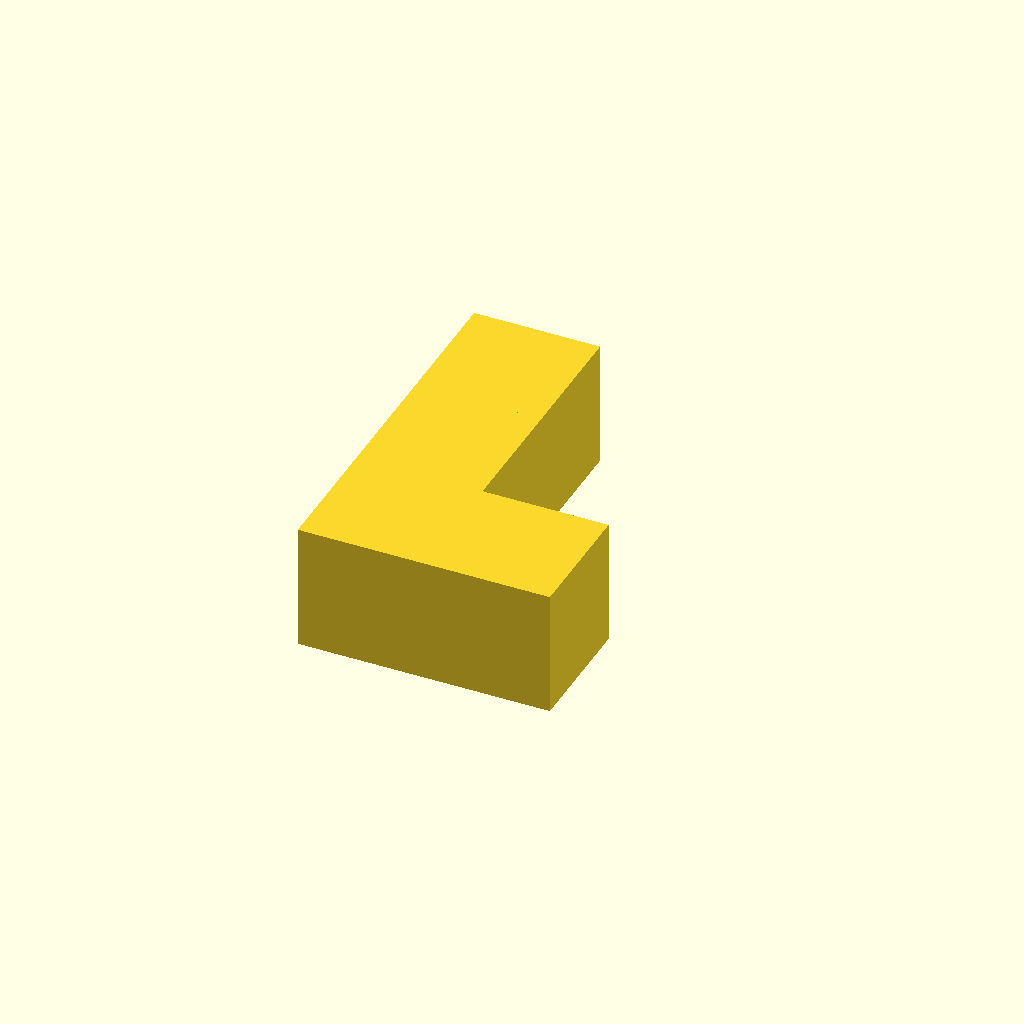
Cell 1: rendered with the file's own defaults.
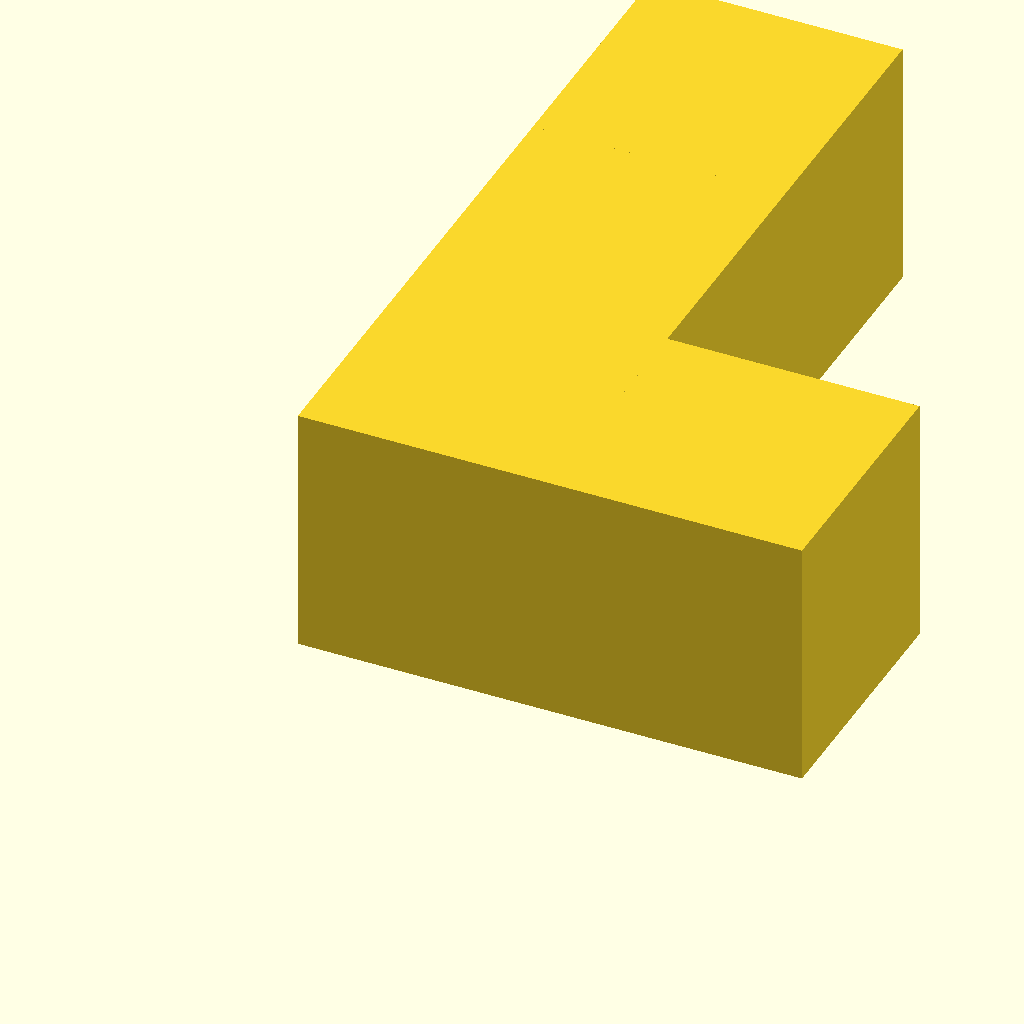
Cell 2 — unit set to 30, the other parameters unchanged.
One fixed orthographic camera (rotation 55°, 0°, 25°; colour scheme Cornfield) for every cell.
The OpenSCAD source (public/downloads/pieces/fongo-piece-16-green.scad):
// Fongo piece 16: L. GPL-3.0; see README.txt.
// All cube positions derive from the canonical catalogue. z points up.
unit = 15; // mm, scale all pieces AND cards together
positions = [[0,0,0],[0,1,0],[0,2,0],[1,0,0]];
union() { for (p = positions) translate(p * unit) cube([unit, unit, unit]); }
Parameter table extracted from the source (name, type, default, range or options):
unit: number, default 15
